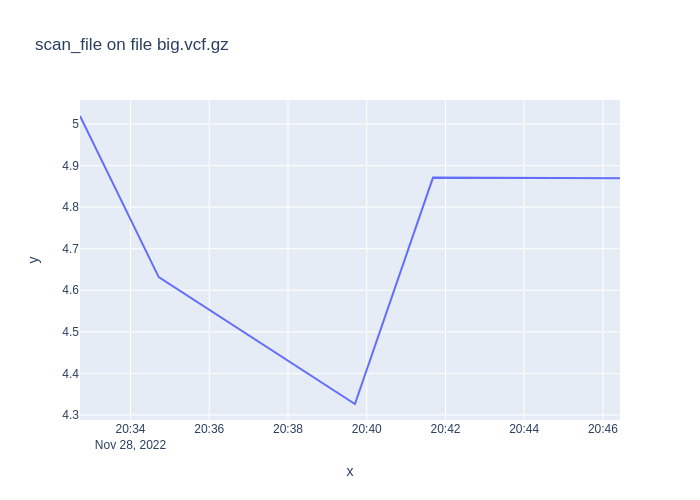

Values plotted in this chart, from the file beside it:
1669667563, 5.019429537999997
1669667683, 4.632
1669667982, 4.326
1669668101, 4.871
1669668386, 4.87
